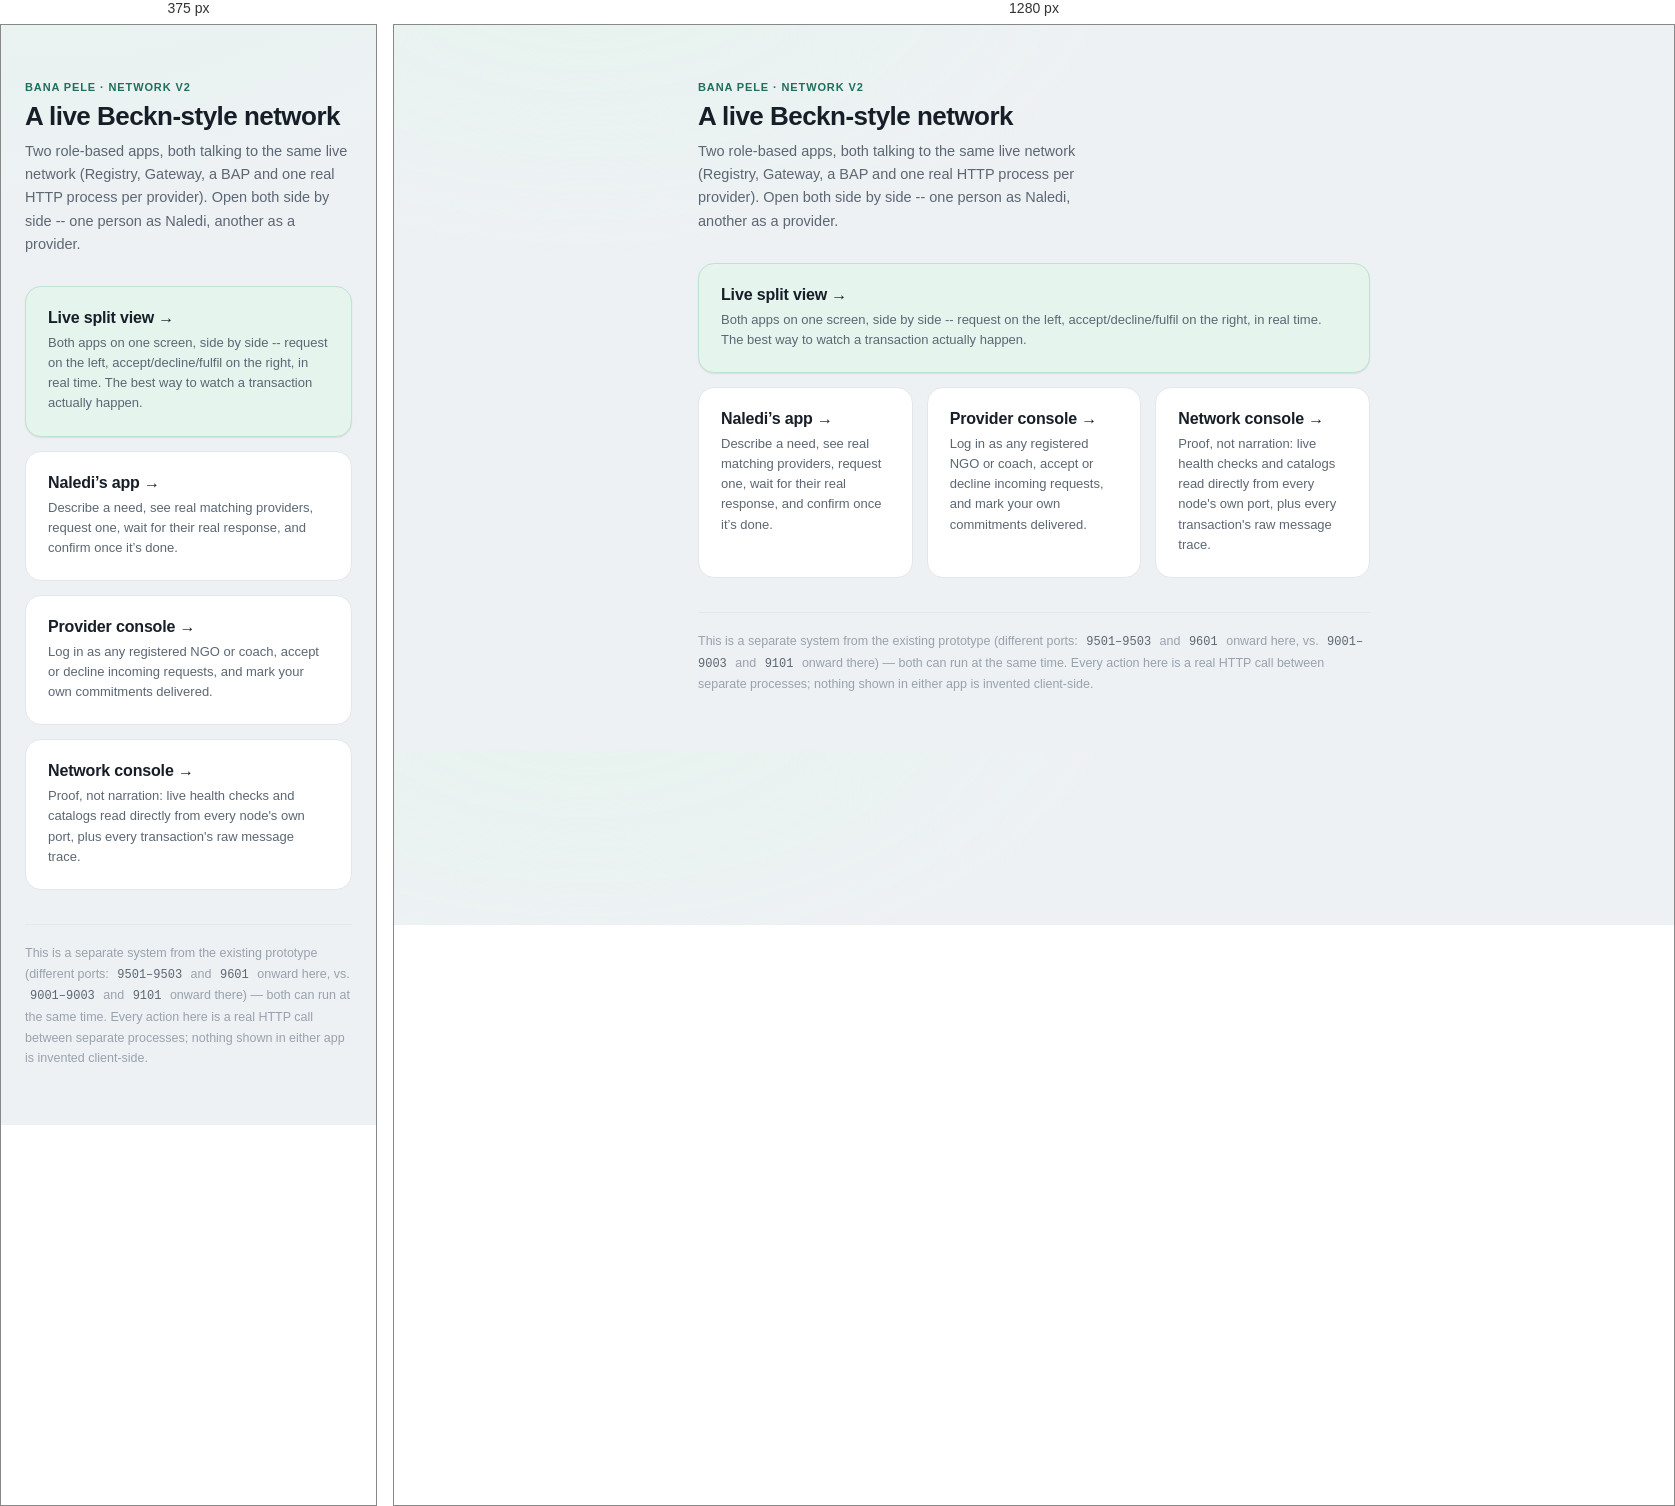
Rendered at 375 px and 1280 px, left to right.

<!-- file: landing.html -->
<!DOCTYPE html>
<html lang="en">
<head>
<meta charset="UTF-8">
<meta name="viewport" content="width=device-width, initial-scale=1.0">
<title>Bana Pele Network -- v2</title>
<style>
  :root {
    --accent:#1e6f5c; --accent-dark:#123e33; --accent-soft:#e6f4ee; --accent-line:#bfe2d1;
    --ink:#171e27; --muted:#5c6773; --muted-soft:#98a2ad;
    --bg:#eef1f4; --surface:#ffffff; --line:#e2e7eb; --line-soft:#edf1f4;
    --shadow-sm: 0 1px 2px rgba(20,28,38,.05), 0 1px 1px rgba(20,28,38,.04);
    --shadow-md: 0 10px 28px -10px rgba(20,28,38,.16);
    --ease: cubic-bezier(.22,.9,.35,1);
  }
  * { box-sizing: border-box; }
  body { margin:0; background:
    radial-gradient(ellipse 900px 500px at 15% -10%, var(--accent-soft) 0%, transparent 60%),
    var(--bg);
    font-family: -apple-system, BlinkMacSystemFont, "Segoe UI", Roboto, Helvetica, Arial, sans-serif; color: var(--ink); -webkit-font-smoothing: antialiased; }
  .wrap { max-width: 720px; margin: 0 auto; padding: 56px 24px; }
  .kicker { font-size: 11px; font-weight: 700; letter-spacing: .08em; text-transform: uppercase; color: var(--accent); margin-bottom: 8px; }
  h1 { font-size: 26px; margin: 0 0 8px; letter-spacing: -.02em; }
  p.lede { color: var(--muted); font-size: 14.5px; line-height: 1.6; margin: 0 0 30px; max-width: 52ch; }
  .cards { display: grid; grid-template-columns: repeat(auto-fit, minmax(200px, 1fr)); gap: 14px; }
  @media (max-width: 560px) { .cards { grid-template-columns: 1fr; } }
  a.card {
    display: block; border: 1px solid var(--line); border-radius: 16px; padding: 22px;
    text-decoration: none; color: var(--ink); background: var(--surface);
    transition: border-color .18s var(--ease), transform .18s var(--ease), box-shadow .18s var(--ease);
  }
  a.card:hover { border-color: var(--accent-line); transform: translateY(-3px); box-shadow: var(--shadow-md); }
  a.card h2 { margin: 0 0 6px; font-size: 16px; letter-spacing: -.01em; }
  a.card p { margin: 0; font-size: 13px; color: var(--muted); line-height: 1.55; }
  .note { margin-top: 34px; font-size: 12.5px; color: var(--muted-soft); border-top: 1px solid var(--line); padding-top: 18px; line-height: 1.65; }
  code { background: var(--line-soft); color: var(--muted); padding: 1px 5px; border-radius: 4px; font-size: 12px; }
</style>
</head>
<body>
<div class="wrap">
  <div class="kicker">Bana Pele &middot; Network v2</div>
  <h1>A live Beckn-style network</h1>
  <p class="lede">
    Two role-based apps, both talking to the same live network
    (Registry, Gateway, a BAP and one real HTTP process per provider).
    Open both side by side -- one person as Naledi, another as a provider.
  </p>
  <a class="card" href="/live" style="display:block;margin-bottom:14px;border-color:var(--accent-line);background:var(--accent-soft);box-shadow:var(--shadow-sm);">
    <h2>Live split view &rarr;</h2>
    <p>Both apps on one screen, side by side -- request on the left, accept/decline/fulfil on the right, in real time. The best way to watch a transaction actually happen.</p>
  </a>
  <div class="cards">
    <a class="card" href="/naledi">
      <h2>Naledi&rsquo;s app &rarr;</h2>
      <p>Describe a need, see real matching providers, request one, wait for their real response, and confirm once it&rsquo;s done.</p>
    </a>
    <a class="card" href="/provider">
      <h2>Provider console &rarr;</h2>
      <p>Log in as any registered NGO or coach, accept or decline incoming requests, and mark your own commitments delivered.</p>
    </a>
    <a class="card" href="/network">
      <h2>Network console &rarr;</h2>
      <p>Proof, not narration: live health checks and catalogs read directly from every node's own port, plus every transaction's raw message trace.</p>
    </a>
  </div>
  <div class="note">
    This is a separate system from the existing prototype (different ports:
    <code>9501&ndash;9503</code> and <code>9601</code> onward here, vs.
    <code>9001&ndash;9003</code> and <code>9101</code> onward there) &mdash;
    both can run at the same time.
    Every action here is a real HTTP call between separate processes; nothing shown
    in either app is invented client-side.
  </div>
</div>
</body>
</html>